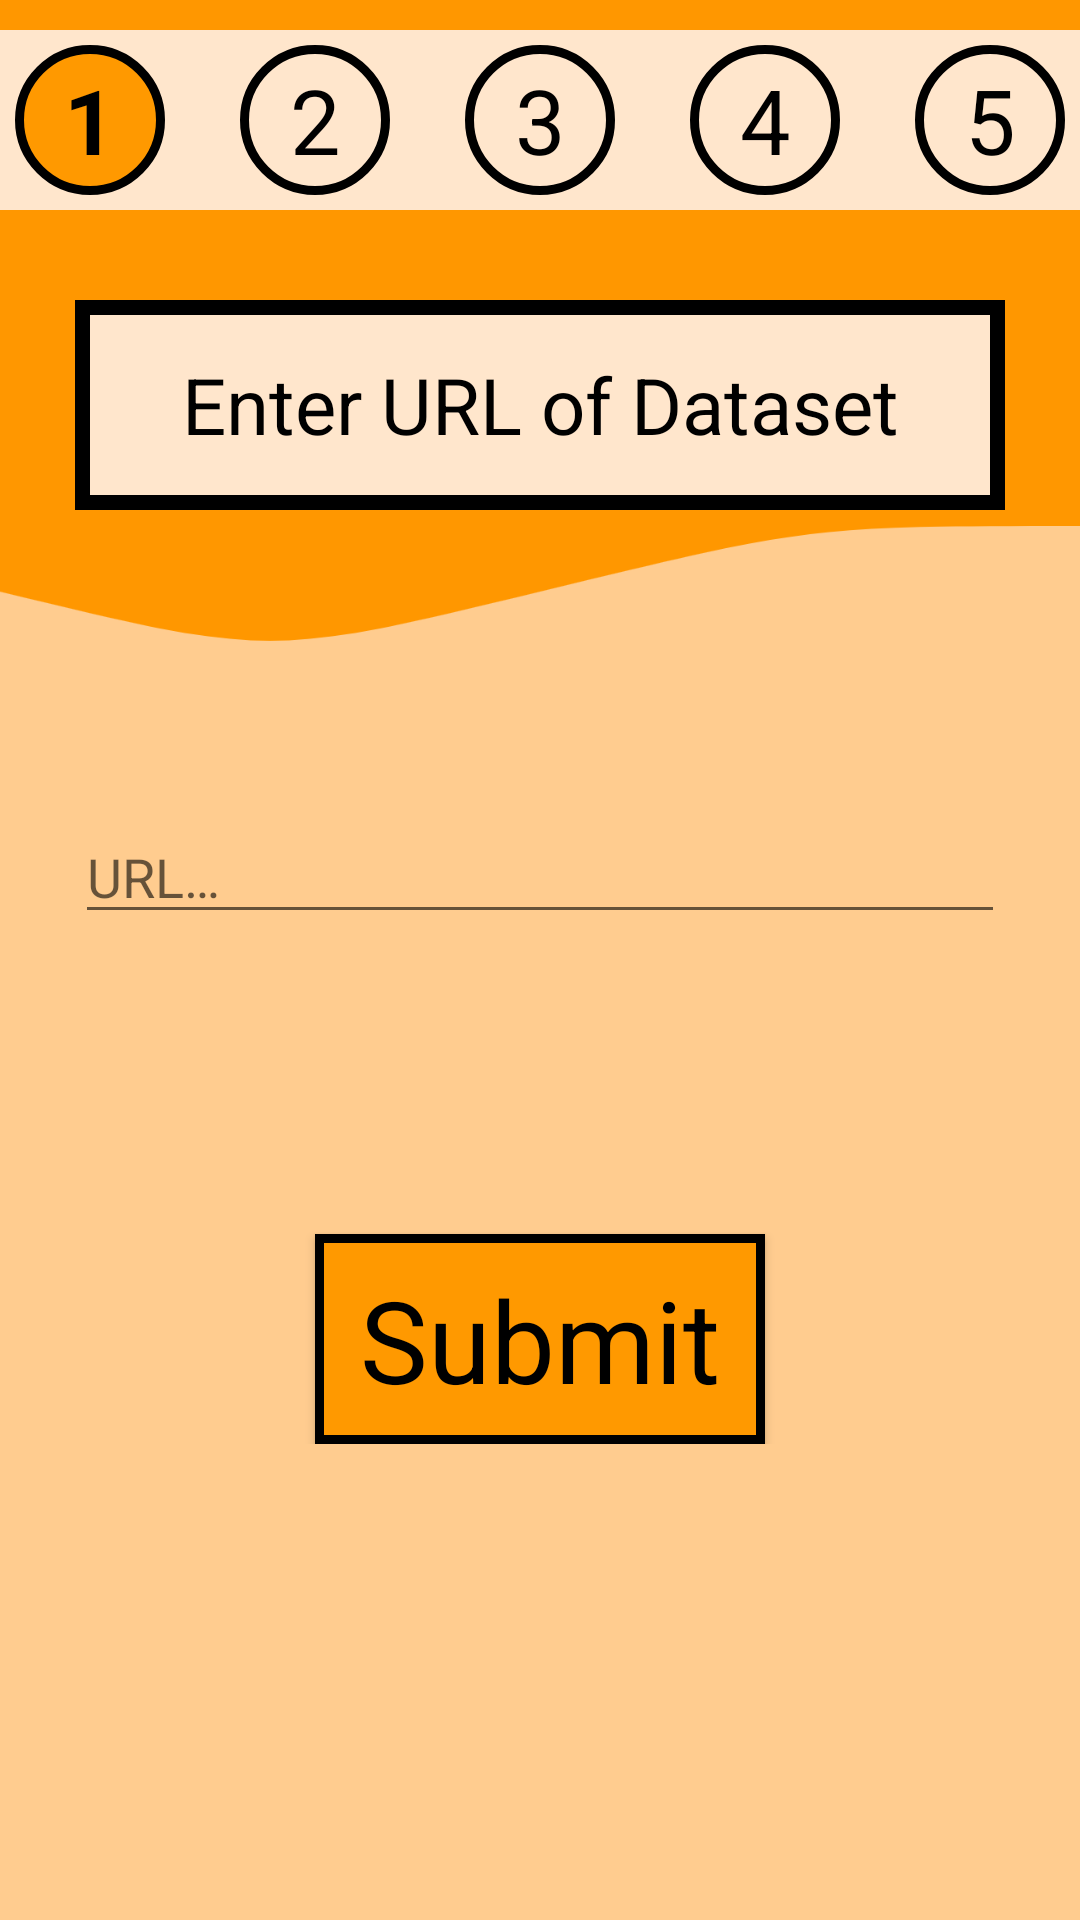

The Android layout XML behind this screen, and the referenced resources:
<!-- AndroidManifest.xml: application theme Theme.InstaGraph -->
<!-- res/layout/get_url_activity.xml -->
<?xml version="1.0" encoding="utf-8"?>
<androidx.appcompat.widget.LinearLayoutCompat
    xmlns:android="http://schemas.android.com/apk/res/android"
    xmlns:tools="http://schemas.android.com/tools"
    android:layout_width="match_parent"
    android:layout_height="match_parent"
    tools:context=".GetDataActivity"
    android:background="@drawable/instagraph_background">

    <ScrollView
        android:layout_width="match_parent"
        android:layout_height="match_parent">

        
        <RelativeLayout
            android:layout_width="match_parent"
            android:layout_height="wrap_content">

            
            <TextView
                android:id="@+id/progress_background"
                android:layout_width="match_parent"
                android:layout_height="@dimen/step_background_height"
                android:background="@drawable/instagraph_step_bar_background"
                android:layout_marginTop="@dimen/step_background_margin_top"/>

            
            <RelativeLayout
                style="@style/Theme.InstaGraph.Progress.Layout">

                
                <TextView
                    android:id="@+id/progress_one"
                    style="@style/Theme.InstaGraph.Step.Circle.Focused"
                    android:text="@string/progress_one"/>

                
                <TextView
                    android:id="@+id/progress_two"
                    style="@style/Theme.InstaGraph.Step.Circle"
                    android:text="@string/progress_two"
                    android:layout_toEndOf="@id/progress_one"
                    android:layout_marginStart="@dimen/distance_from_step_circles"/>

                
                <TextView
                    android:id="@+id/progress_three"
                    style="@style/Theme.InstaGraph.Step.Circle"
                    android:text="@string/progress_three"
                    android:layout_toEndOf="@id/progress_two"
                    android:layout_marginStart="@dimen/distance_from_step_circles"/>

                
                <TextView
                    android:id="@+id/progress_four"
                    style="@style/Theme.InstaGraph.Step.Circle"
                    android:text="@string/progress_four"
                    android:layout_toEndOf="@id/progress_three"
                    android:layout_marginStart="@dimen/distance_from_step_circles"/>

                
                <TextView
                    android:id="@+id/five"
                    style="@style/Theme.InstaGraph.Step.Circle"
                    android:text="@string/progress_five"
                    android:layout_toEndOf="@id/progress_four"
                    android:layout_marginStart="@dimen/distance_from_step_circles"/>
            </RelativeLayout>

            
            <TextView
                android:id="@+id/step_text"
                style="@style/Theme.InstaGraph.Step.Text"
                android:text="@string/URL_step_text"
                android:textSize="@dimen/url_step_text"/>

            
            <EditText
                android:id="@+id/url_input"
                style="@style/Theme.InstaGraph.Input.URL"
                android:hint="@string/URL_input_hint"
                android:autofillHints="https://"/>

            
            <Button
                android:id="@+id/submit"
                style="@style/Theme.InstaGraph.Button.Big"
                android:text="@string/submit_button_text"
                android:textSize="@dimen/submit_button_text"
                android:layout_below="@id/url_input"
                android:layout_marginTop="@dimen/url_input_and_submit_gap"
                android:contentDescription="@string/start_button_content"/>
        </RelativeLayout>
    </ScrollView>
</androidx.appcompat.widget.LinearLayoutCompat>
<!-- resources referenced by this layout -->
<resources>
  <dimen name="distance_from_step_circles">25dp</dimen>
  <dimen name="step_background_height">60dp</dimen>
  <dimen name="step_background_margin_top">10dp</dimen>
  <dimen name="submit_button_text">38sp</dimen>
  <dimen name="url_input_and_submit_gap">100dp</dimen>
  <dimen name="url_step_text">26sp</dimen>
  <!-- drawable instagraph_step_bar_background (drawable) -->
  <?xml version="1.0" encoding="utf-8"?>
  <shape
      xmlns:android="http://schemas.android.com/apk/res/android"
      android:shape="rectangle">
      <solid android:color="@color/light_orange"/>
  </shape>
  <string name="URL_input_hint">URL…</string>
  <string name="URL_step_text">Enter URL of Dataset</string>
  <string name="progress_five">5</string>
  <string name="progress_four">4</string>
  <string name="progress_one">1</string>
  <string name="progress_three">3</string>
  <string name="progress_two">2</string>
  <string name="start_button_content">Tap to start InstaGraph.</string>
  <string name="submit_button_text">Submit</string>
  <style name="Theme.InstaGraph.Progress.Layout" parent="Widget.AppCompat.TextView">
          <item name="android:layout_width">wrap_content</item>
          <item name="android:layout_height">wrap_content</item>
          <item name="android:layout_centerHorizontal">true</item>
          <item name="android:layout_alignTop">@id/progress_background</item>
          <item name="android:layout_marginTop">@dimen/progress_background_and_circles_gap</item>
  
      </style>
  <style name="Theme.InstaGraph.Step.Circle.Focused" parent="Theme.InstaGraph.Step.Circle">
          <item name="android:background">@drawable/instagraph_step_circle_focused</item>
          <item name="android:textStyle">bold</item>
      </style>
  <color name="light_orange">#FFE6CC</color>
  <style name="Theme.InstaGraph.Button" parent="Widget.AppCompat.ActionButton">
          <item name="android:textColor">@color/black</item>
          <item name="android:background">@drawable/instagraph_button</item>
      </style>
  <dimen name="big_button_width">150dp</dimen>
  <dimen name="big_button_height">70dp</dimen>
  <dimen name="big_button_text">40sp</dimen>
  <dimen name="step_text_margin_top">100dp</dimen>
  <dimen name="step_text_and_url_input_gap">100dp</dimen>
  <dimen name="progress_background_and_circles_gap">5dp</dimen>
  <dimen name="step_circle_size">50dp</dimen>
  <!-- drawable instagraph_step_circle (drawable) -->
  <?xml version="1.0" encoding="utf-8"?>
  <shape
      xmlns:android="http://schemas.android.com/apk/res/android"
      android:shape="oval">
      <solid android:color="@color/light_orange"/>
      <stroke android:width="3dp" android:color="@color/black"/>
  </shape>
  <dimen name="step_circle_text">30sp</dimen>
  <color name="black">#FF000000</color>
  <!-- drawable instagraph_step_circle_focused (drawable) -->
  <?xml version="1.0" encoding="utf-8"?>
  <shape
      xmlns:android="http://schemas.android.com/apk/res/android"
      android:shape="oval">
      <solid android:color="@color/orange"/>
      <stroke android:width="3dp" android:color="@color/black"/>
  </shape>
  <dimen name="step_text_width">370dp</dimen>
  <dimen name="step_text_height">70dp</dimen>
  <!-- drawable instagraph_step_text (drawable) -->
  <?xml version="1.0" encoding="utf-8"?>
  <shape
      xmlns:android="http://schemas.android.com/apk/res/android"
      android:shape="rectangle">
      <solid android:color="@color/light_orange"/>
      <stroke android:width="5dp" android:color="@color/black" />
  </shape>
  <dimen name="step_text">38sp</dimen>
  <dimen name="step_text_margin_start">50dp</dimen>
  <color name="orange">#FF9900</color>
  <color name="white">#FFFFFFFF</color>
  <!-- drawable instagraph_button (drawable) -->
  <?xml version="1.0" encoding="utf-8"?>
  <shape
      xmlns:android="http://schemas.android.com/apk/res/android"
      android:shape="rectangle">
      <solid android:color="@color/orange"/>
      <stroke android:width="3dp" android:color="@color/black"/>
  </shape>
</resources>
